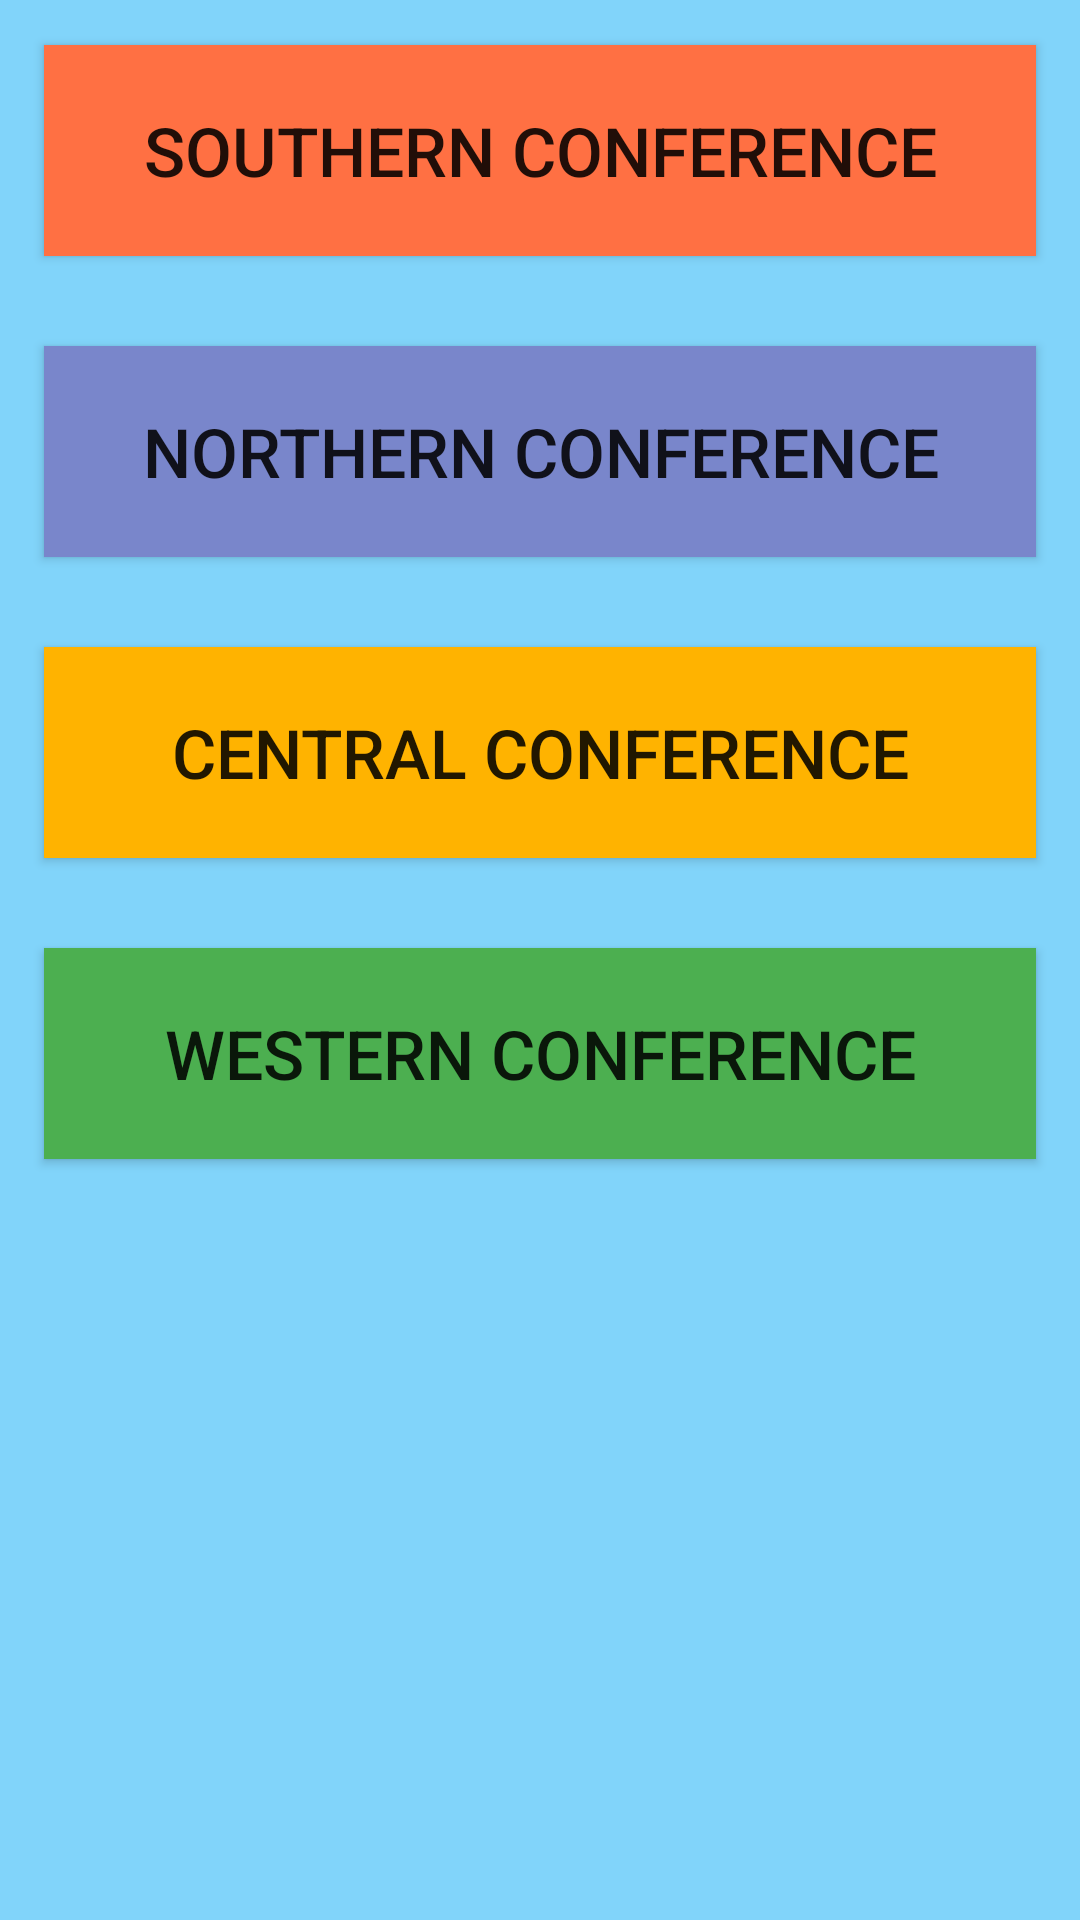

This screen was rendered from an Android layout file. Write that file and the resources it references.
<!-- AndroidManifest.xml: application theme AppTheme -->
<!-- res/layout/content_create_bracket_menu.xml -->
<?xml version="1.0" encoding="utf-8"?>
<RelativeLayout xmlns:android="http://schemas.android.com/apk/res/android"
    xmlns:app="http://schemas.android.com/apk/res-auto"
    xmlns:tools="http://schemas.android.com/tools"
    android:layout_width="match_parent"
    android:layout_height="match_parent"
    android:paddingBottom="@dimen/activity_vertical_margin"
    android:paddingLeft="@dimen/activity_horizontal_margin"
    android:paddingRight="@dimen/activity_horizontal_margin"
    android:paddingTop="@dimen/activity_vertical_margin"
    app:layout_behavior="@string/appbar_scrolling_view_behavior"
    tools:context=".createBracketMenu"
    tools:showIn="@layout/activity_create_bracket_menu"
    style="button"
    android:background="@color/app_secondary">

    <Button
        style="@style/mainMenuButton"
        android:text="@string/SC_text"
        android:background="@color/SC_primary"
        android:id="@+id/SC_button"
        android:layout_alignParentTop="true"
        android:layout_alignParentStart="true"
        android:layout_alignParentEnd="true"
        />

    <Button
        style="@style/mainMenuButton"
        android:text="@string/NC_text"
        android:background="@color/NC_primary"
        android:id="@+id/NC_button"
        android:layout_below="@+id/SC_button"
        />

    <Button
        style="@style/mainMenuButton"
        android:text="@string/C_text"
        android:background="@color/C_primary"
        android:id="@+id/C_button"
        android:layout_below="@+id/NC_button"
         />
    <Button
        style="@style/mainMenuButton"
        android:background="@color/W_primary"
        android:text="@string/W_text"
        android:id="@+id/W_button"
        android:layout_below="@+id/C_button"
        />


</RelativeLayout>
<!-- res/layout/activity_create_bracket_menu.xml (included above) -->
<?xml version="1.0" encoding="utf-8"?>
<android.support.design.widget.CoordinatorLayout xmlns:android="http://schemas.android.com/apk/res/android"
    xmlns:app="http://schemas.android.com/apk/res-auto"
    xmlns:tools="http://schemas.android.com/tools"
    android:layout_width="match_parent"
    android:layout_height="match_parent"
    android:fitsSystemWindows="true"
    tools:context=".createBracketMenu"
    android:background="@color/app_bar">

    <android.support.design.widget.AppBarLayout
        android:layout_width="match_parent"
        android:layout_height="wrap_content"
        android:theme="@style/AppTheme.AppBarOverlay">

        <android.support.v7.widget.Toolbar
            android:id="@+id/toolbar"
            android:layout_width="match_parent"
            android:layout_height="?attr/actionBarSize"
            android:background="@color/app_bar"
            app:popupTheme="@style/AppTheme.PopupOverlay"
            app:title="November Madness" />

    </android.support.design.widget.AppBarLayout>

    <include layout="@layout/content_create_bracket_menu" />


</android.support.design.widget.CoordinatorLayout>
<!-- resources referenced by this layout -->
<resources>
  <color name="C_primary">#FFB300</color> //amber 600
  <color name="NC_primary">#7986CB</color> //indigo 400
  <color name="SC_primary">#FF7043</color> //deep orange 400
  <color name="W_primary">#4CAF50</color>//green 500
  <color name="app_bar">#1976D2</color>
  
      //southern conference colors
  <color name="app_secondary">#81D4FA</color> //lightblue 200
  <string name="C_text">Central Conference</string>
  <string name="NC_text">Northern Conference</string>
  <string name="SC_text">Southern Conference</string>
  <string name="W_text">Western Conference</string>
  <style name="AppTheme.AppBarOverlay" parent="ThemeOverlay.AppCompat.Dark.ActionBar" />
  <style name="AppTheme.PopupOverlay" parent="ThemeOverlay.AppCompat.Light" />
  
      // style for buttons on the main menu
  <style name="mainMenuButton">
          <item name="android:background">@color/app_primary</item>
          <item name="android:layout_width">wrap_content</item>
          <item name="android:layout_height">wrap_content</item>
          <item name="android:textSize">11pt</item>
          <item name="android:layout_alignParentLeft">true</item>
          <item name="android:layout_alignParentRight">true</item>
          <item name="android:layout_centerHorizontal">true</item>
          <item name="android:layout_margin">15dp</item>
          <item name="android:padding">20dip</item>
      </style>
  <style name="AppTheme" parent="Theme.AppCompat.Light.DarkActionBar">
          
          <item name="colorPrimary">@color/colorPrimary</item>
          <item name="colorPrimaryDark">@color/colorPrimaryDark</item>
          <item name="colorAccent">@color/colorAccent</item>
      </style>
  <color name="app_primary">#2979FF</color> //light blue A400
  <color name="colorPrimary">#3F51B5</color>
  <color name="colorPrimaryDark">#303F9F</color>
  <color name="colorAccent">#FF4081</color>
</resources>
